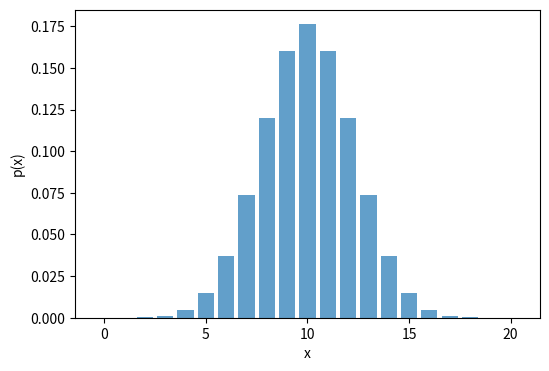
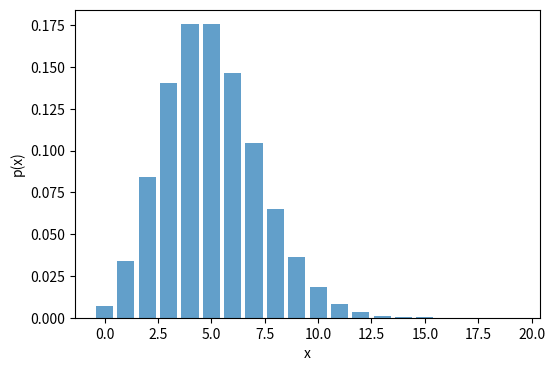
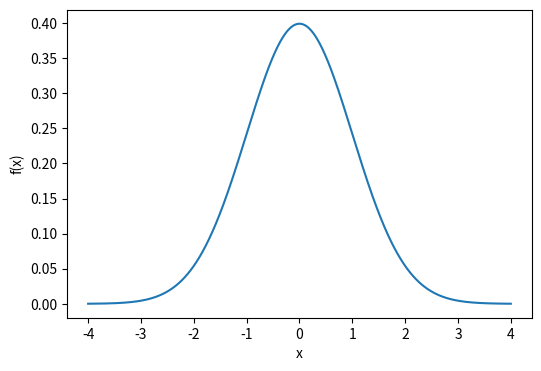
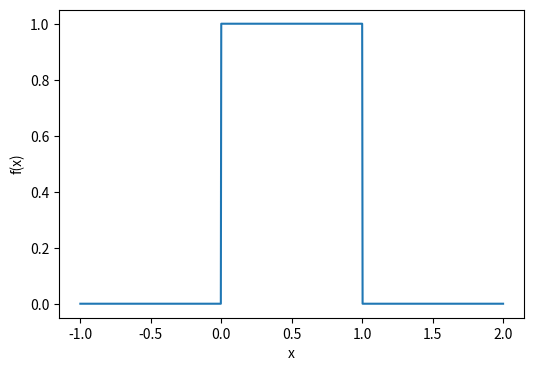
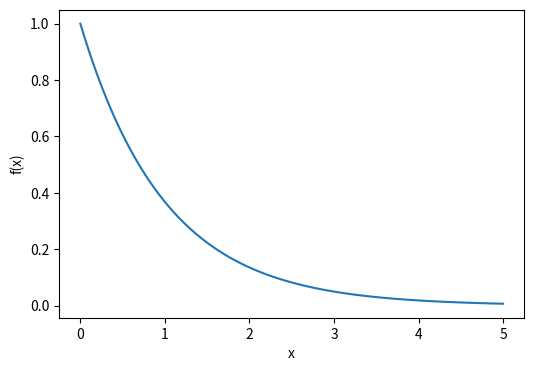

These charts were generated, in order, by the following Python code:
# Import libraries
import numpy as np
import matplotlib.pyplot as plt
from scipy.stats import binom, poisson, norm, uniform, expon

# Define the figure size and color
figsize = (6, 4)
color = "#1f77b4"  # Nice blue color

# Binomial Distribution
fig, ax = plt.subplots(figsize=figsize)
n, p = 20, 0.5
x_binom = np.arange(0, n+1)
y_binom = binom.pmf(x_binom, n, p)
ax.bar(x_binom, y_binom, color=color, alpha=0.7)
ax.set_xlabel("x")
ax.set_ylabel("p(x)")
plt.savefig("binomial.png")
plt.close()

# Poisson Distribution
fig, ax = plt.subplots(figsize=figsize)
lambda_ = 5
x_poisson = np.arange(0, 20)
y_poisson = poisson.pmf(x_poisson, lambda_)
ax.bar(x_poisson, y_poisson, color=color, alpha=0.7)
ax.set_xlabel("x")
ax.set_ylabel("p(x)")
plt.savefig("poisson.png")
plt.close()

# Gaussian (Normal) Distribution
fig, ax = plt.subplots(figsize=figsize)
mu, sigma = 0, 1
x_norm = np.linspace(-4, 4, 1000)
y_norm = norm.pdf(x_norm, mu, sigma)
ax.plot(x_norm, y_norm, color=color)
ax.set_xlabel("x")
ax.set_ylabel("f(x)")
plt.savefig("normal.png")
plt.close()

# Uniform Distribution
fig, ax = plt.subplots(figsize=figsize)
x_uniform = np.linspace(-1, 2, 1000)
y_uniform = uniform.pdf(x_uniform, 0, 1)
ax.plot(x_uniform, y_uniform, color=color)
ax.set_xlabel("x")
ax.set_ylabel("f(x)")
plt.savefig("uniform.png")
plt.close()

# Exponential Distribution
fig, ax = plt.subplots(figsize=figsize)
lambda_exp = 1
x_expon = np.linspace(0, 5, 1000)
y_expon = expon.pdf(x_expon, scale=1/lambda_exp)
ax.plot(x_expon, y_expon, color=color)
ax.set_xlabel("x")
ax.set_ylabel("f(x)")
plt.savefig("exponential.png")
plt.close()
